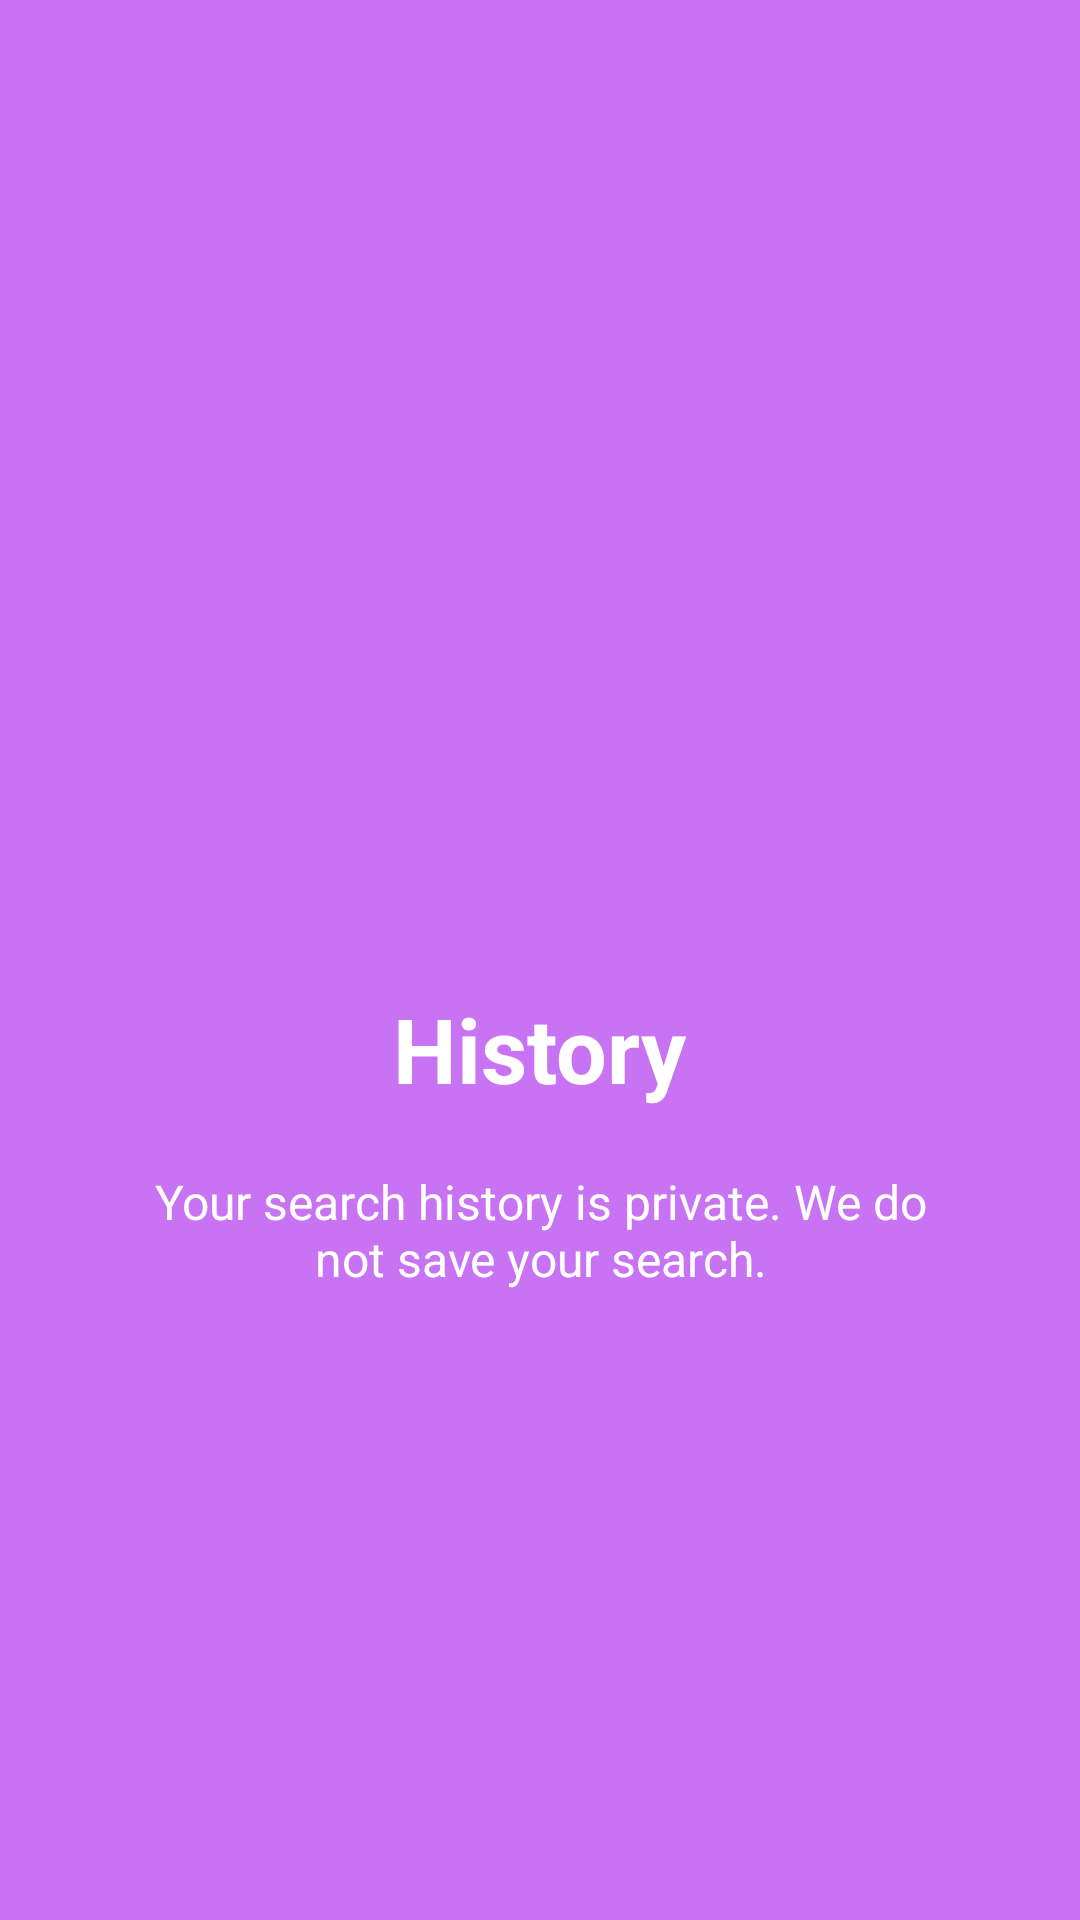

Reconstruct the res/layout file that produces this screen, plus the resources it refers to.
<!-- AndroidManifest.xml: application theme Theme.AppCompat.Light.NoActionBar -->
<!-- res/layout/welcome_slide4.xml -->
<?xml version="1.0" encoding="utf-8"?>
<RelativeLayout xmlns:android="http://schemas.android.com/apk/res/android"
    android:layout_width="match_parent"
    android:layout_height="match_parent"
    android:background="@color/bg_screen4">

    <LinearLayout
        android:layout_width="wrap_content"
        android:layout_height="wrap_content"
        android:layout_centerInParent="true"
        android:gravity="center_horizontal"
        android:orientation="vertical">

        <ImageView
            android:layout_width="@dimen/img_width_height"
            android:layout_height="@dimen/img_width_height"
            android:src="@drawable/ic_history_white_36dp" />

        <TextView
            android:layout_width="wrap_content"
            android:layout_height="wrap_content"
            android:text="@string/slide_4_title"
            android:textColor="@android:color/white"
            android:textSize="@dimen/slide_title"
            android:textStyle="bold" />

        <TextView
            android:layout_width="wrap_content"
            android:layout_height="wrap_content"
            android:layout_marginTop="20dp"
            android:paddingLeft="@dimen/desc_padding"
            android:paddingRight="@dimen/desc_padding"
            android:text="@string/slide_4_desc"
            android:textAlignment="center"
            android:textColor="@android:color/white"
            android:textSize="@dimen/slide_desc" />

    </LinearLayout>

</RelativeLayout>
<!-- resources referenced by this layout -->
<resources>
  <color name="bg_screen4">#c873f4</color>
  <dimen name="desc_padding">40dp</dimen>
  <dimen name="img_width_height">120dp</dimen>
  <dimen name="slide_desc">16dp</dimen>
  <dimen name="slide_title">30dp</dimen>
  <string name="slide_4_desc">Your search history is private. We do not save your search.</string>
  <string name="slide_4_title">History</string>
</resources>
